The GitHub repository chhay999/AI-ML contains a labelled image folder "Dataset" with 5 categories: buffalo, cat, elephant, rhino, zebra. Examples follow, each with its label.

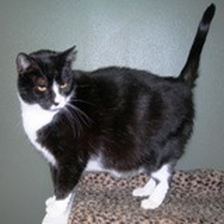
Label: cat

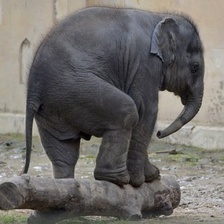
Label: elephant

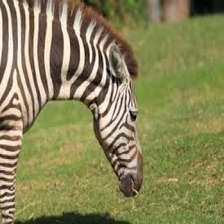
Label: zebra

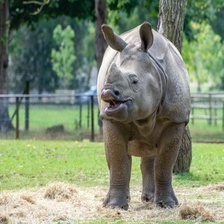
Label: rhino

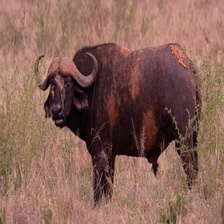
Label: buffalo

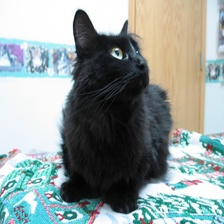
Label: cat
